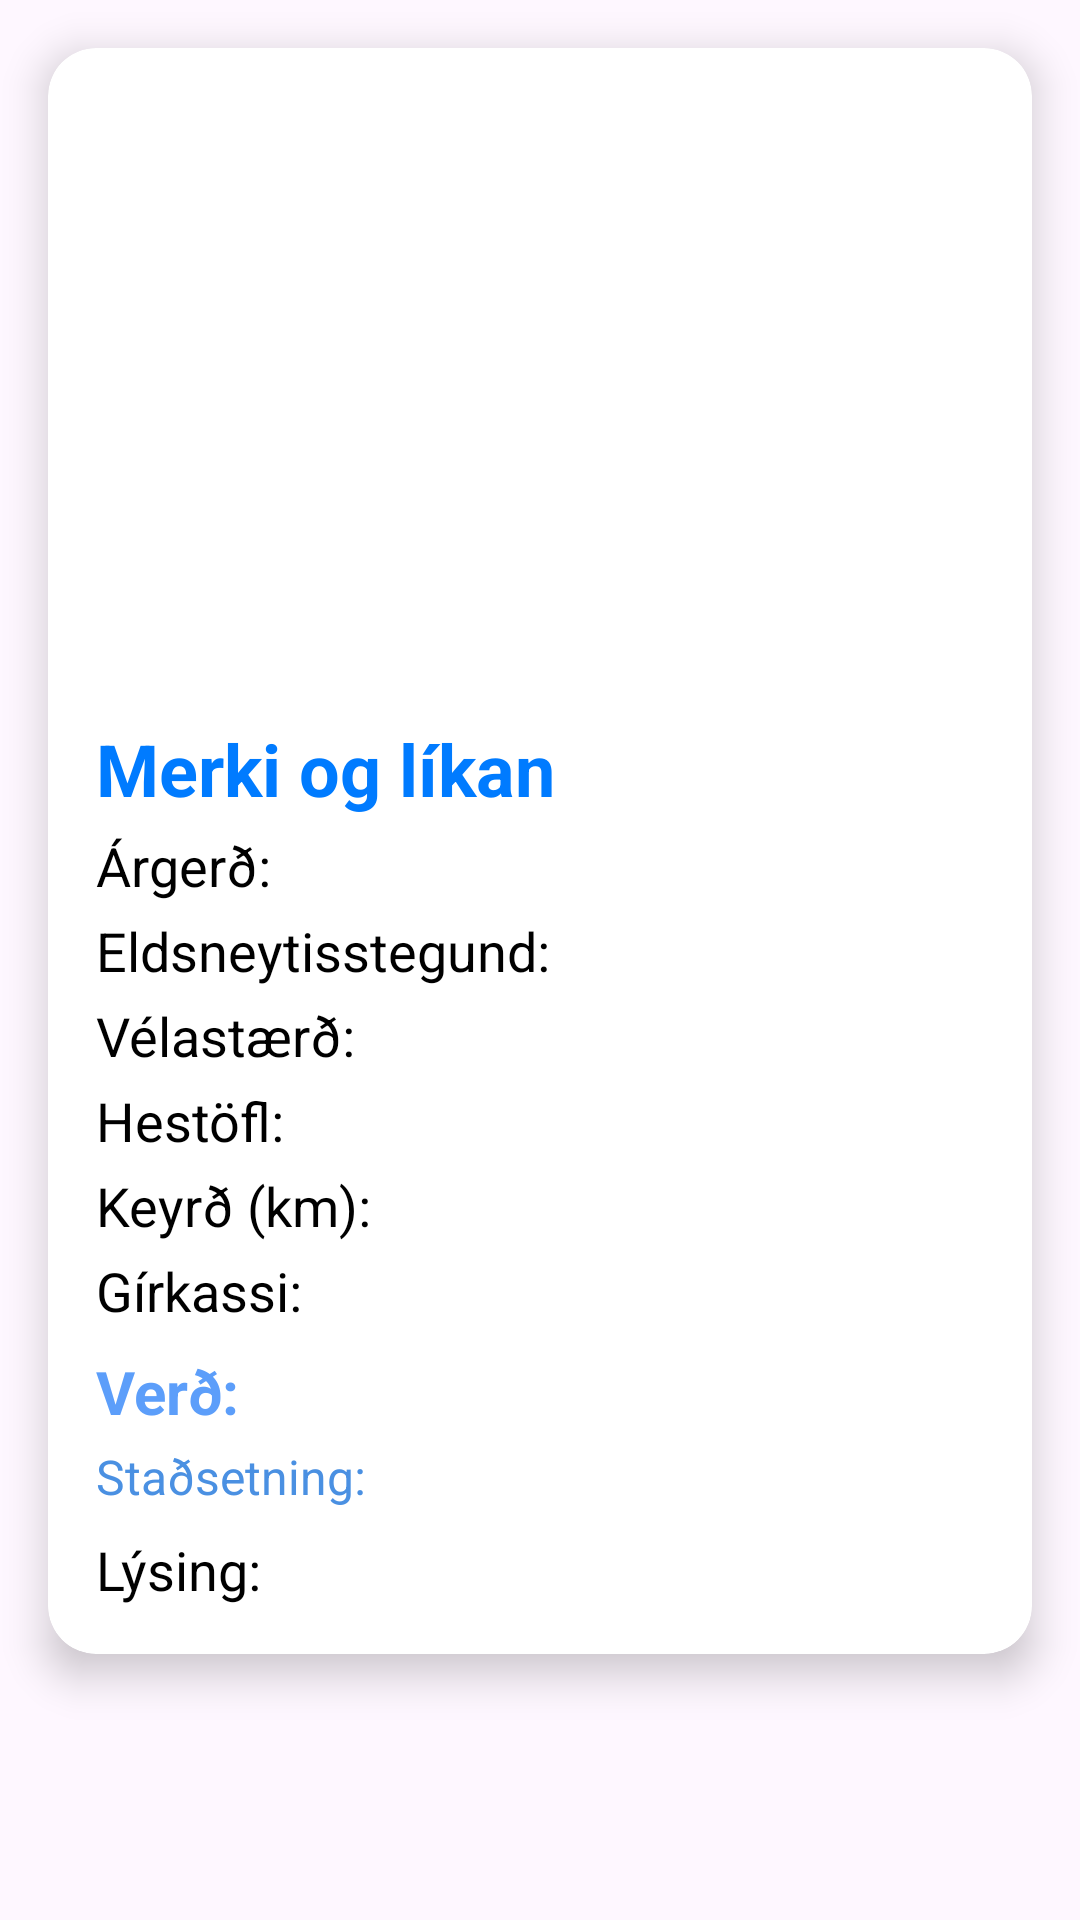

Layout XML and referenced resources for this Android screen:
<!-- AndroidManifest.xml: application theme Theme.MotorSaleJava -->
<!-- res/layout/fragment_single_listing.xml -->
<?xml version="1.0" encoding="utf-8"?>
<androidx.constraintlayout.widget.ConstraintLayout
    xmlns:android="http://schemas.android.com/apk/res/android"
    xmlns:app="http://schemas.android.com/apk/res-auto"
    xmlns:tools="http://schemas.android.com/tools"
    android:layout_width="match_parent"
    android:layout_height="match_parent"
    tools:context=".SingleListingFragment">

    <ScrollView
        android:layout_width="0dp"
        android:layout_height="0dp"
        app:layout_constraintTop_toTopOf="parent"
        app:layout_constraintBottom_toBottomOf="parent"
        app:layout_constraintStart_toStartOf="parent"
        app:layout_constraintEnd_toEndOf="parent">

        <androidx.cardview.widget.CardView
            android:id="@+id/card_listing"
            android:layout_width="match_parent"
            android:layout_height="wrap_content"
            android:layout_margin="16dp"
            app:cardCornerRadius="16dp"
            app:cardElevation="8dp"
            app:cardBackgroundColor="@color/white">

            <LinearLayout
                android:layout_width="match_parent"
                android:layout_height="wrap_content"
                android:orientation="vertical"
                android:padding="16dp">

                <ImageView
                    android:id="@+id/ivVehicleImage"
                    android:layout_width="match_parent"
                    android:layout_height="200dp"
                    android:contentDescription="Bílsmynd"
                    android:scaleType="centerCrop" />

                <TextView
                    android:id="@+id/tvVehicleName"
                    android:layout_width="wrap_content"
                    android:layout_height="wrap_content"
                    android:layout_marginTop="8dp"
                    android:text="Merki og líkan"
                    android:textColor="@color/brand_blue"
                    android:textSize="24sp"
                    android:textStyle="bold" />

                <TextView
                    android:id="@+id/tvVehicleYear"
                    android:layout_width="wrap_content"
                    android:layout_height="wrap_content"
                    android:layout_marginTop="4dp"
                    android:text="Árgerð: "
                    android:textColor="@color/black"
                    android:textSize="18sp" />

                <TextView
                    android:id="@+id/tvVehicleFuelType"
                    android:layout_width="wrap_content"
                    android:layout_height="wrap_content"
                    android:layout_marginTop="4dp"
                    android:text="Eldsneytisstegund: "
                    android:textColor="@color/black"
                    android:textSize="18sp" />

                <TextView
                    android:id="@+id/tvVehicleEngineSize"
                    android:layout_width="wrap_content"
                    android:layout_height="wrap_content"
                    android:layout_marginTop="4dp"
                    android:text="Vélastærð: "
                    android:textColor="@color/black"
                    android:textSize="18sp" />

                <TextView
                    android:id="@+id/tvVehicleHorsePower"
                    android:layout_width="wrap_content"
                    android:layout_height="wrap_content"
                    android:layout_marginTop="4dp"
                    android:text="Hestöfl: "
                    android:textColor="@color/black"
                    android:textSize="18sp" />

                <TextView
                    android:id="@+id/tvVehicleMileage"
                    android:layout_width="wrap_content"
                    android:layout_height="wrap_content"
                    android:layout_marginTop="4dp"
                    android:text="Keyrð (km): "
                    android:textColor="@color/black"
                    android:textSize="18sp" />

                <TextView
                    android:id="@+id/tvVehicleTransmission"
                    android:layout_width="wrap_content"
                    android:layout_height="wrap_content"
                    android:layout_marginTop="4dp"
                    android:text="Gírkassi: "
                    android:textColor="@color/black"
                    android:textSize="18sp" />

                <TextView
                    android:id="@+id/tvVehiclePrice"
                    android:layout_width="wrap_content"
                    android:layout_height="wrap_content"
                    android:layout_marginTop="8dp"
                    android:text="Verð: "
                    android:textColor="@color/button_dark_blue"
                    android:textSize="20sp"
                    android:textStyle="bold" />

                <TextView
                    android:id="@+id/tvVehicleLocation"
                    android:layout_width="wrap_content"
                    android:layout_height="wrap_content"
                    android:layout_marginTop="4dp"
                    android:text="Staðsetning: "
                    android:textColor="@color/icon_blue"
                    android:textSize="16sp" />

                <TextView
                    android:id="@+id/tvVehicleDescription"
                    android:layout_width="match_parent"
                    android:layout_height="wrap_content"
                    android:layout_marginTop="8dp"
                    android:text="Lýsing: "
                    android:textColor="@color/black"
                    android:textSize="18sp" />

            </LinearLayout>
        </androidx.cardview.widget.CardView>
    </ScrollView>
</androidx.constraintlayout.widget.ConstraintLayout>
<!-- resources referenced by this layout -->
<resources>
  <color name="black">#FF000000</color>
  <color name="brand_blue">#007BFF</color>
  <color name="button_dark_blue">#5C9EFA</color>
  <color name="icon_blue">#4A90E2</color>
  <color name="white">#FFFFFFFF</color>
  <style name="Theme.MotorSaleJava" parent="Base.Theme.MotorSaleJava" />
  <style name="Base.Theme.MotorSaleJava" parent="Theme.Material3.DayNight.NoActionBar">
          
          
      </style>
</resources>
